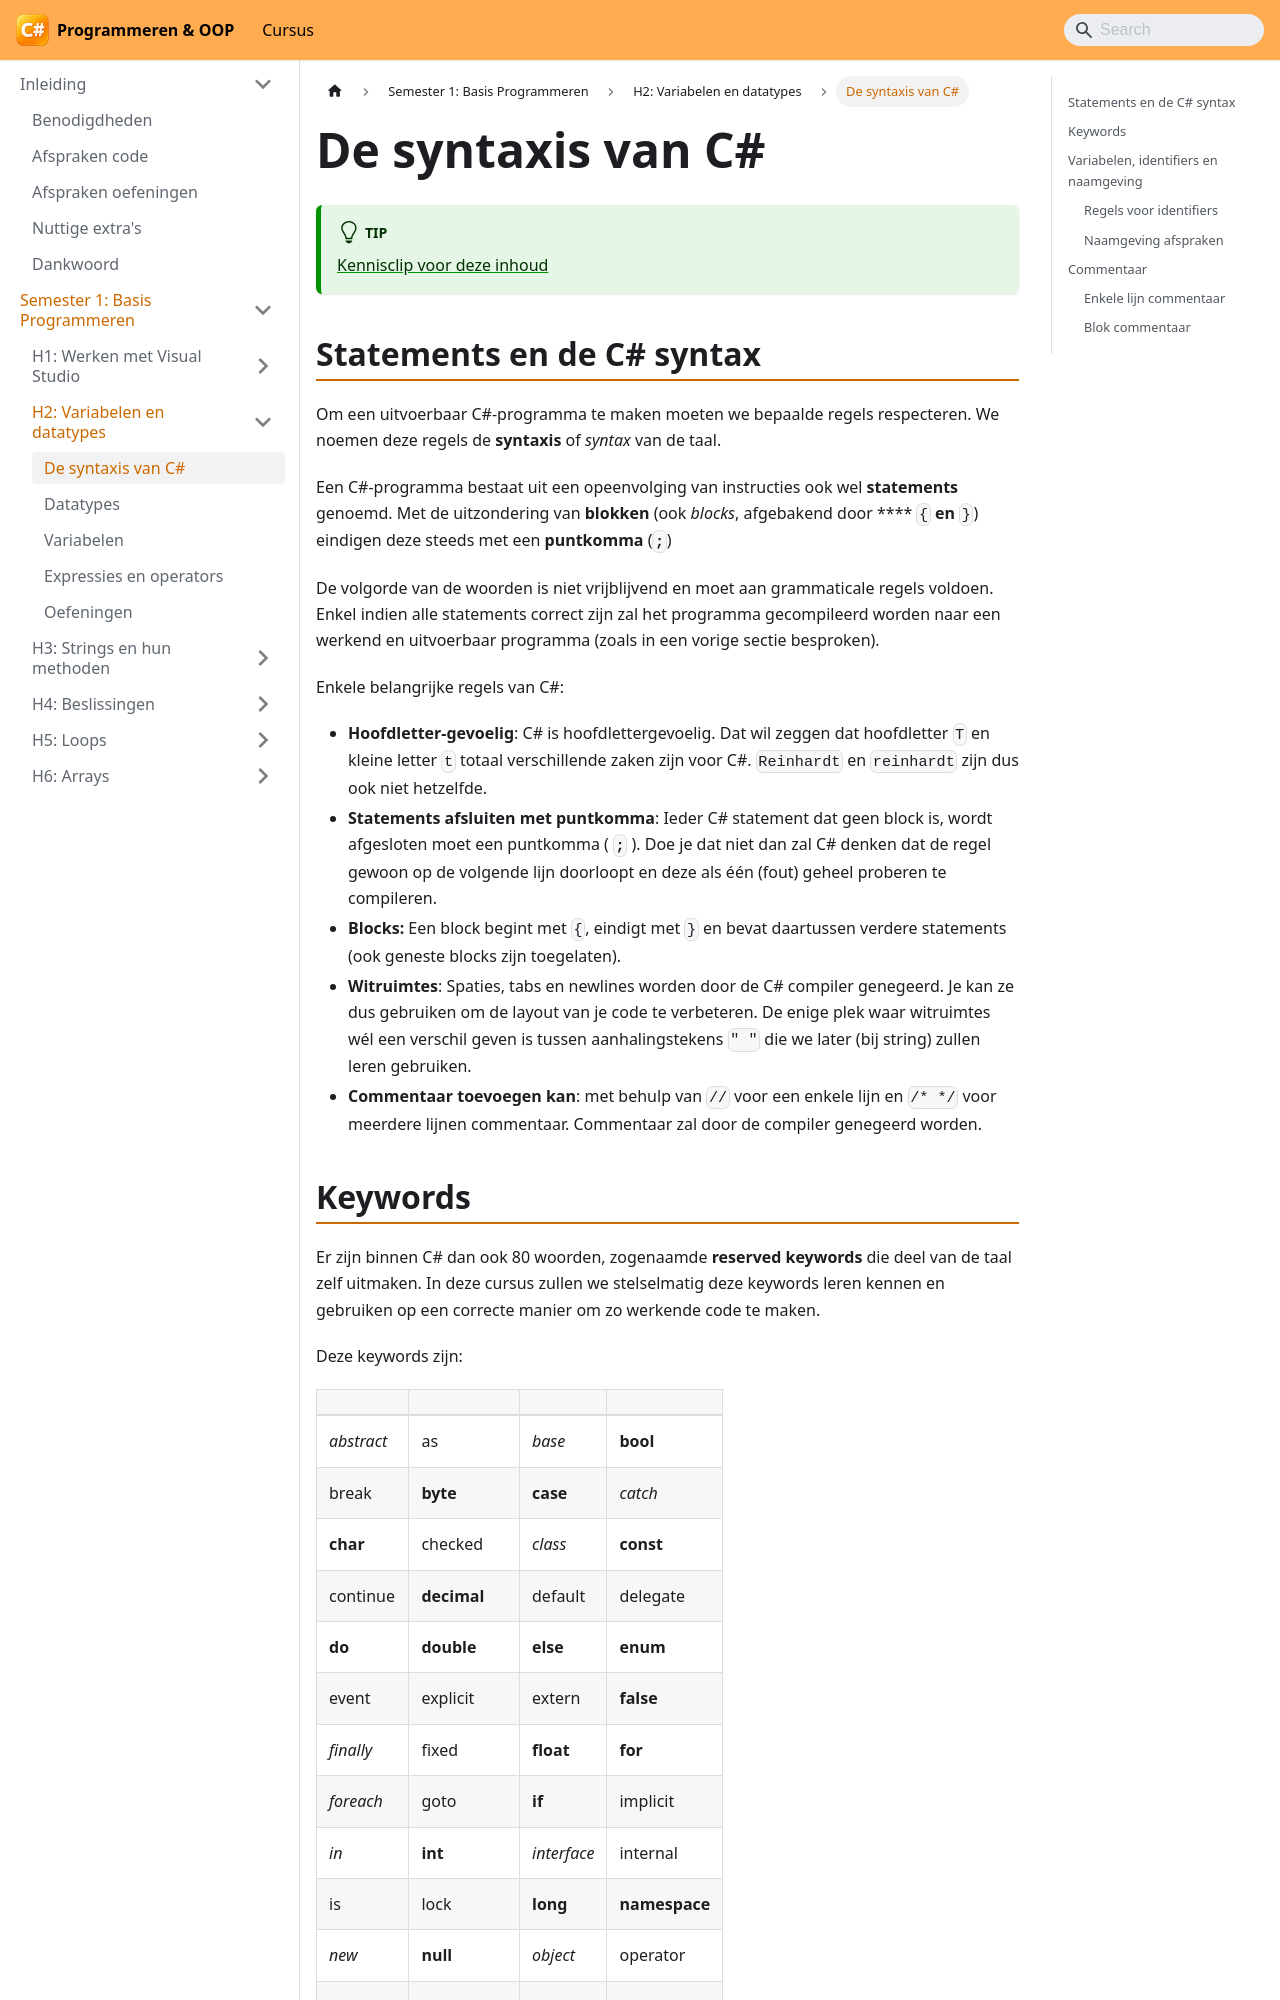

repository: VincentVCAP/graduaat-csharp-programmeren · page: semester-1-programming-principles/h2-variabelen-en-datatypes/csharpessentials/index.html · generator: docusaurus

---
title: "De syntaxis van C#"
sidebar_label: "De syntaxis van C#"
---

# De syntaxis van C#

:::tip
[Kennisclip voor deze inhoud](https://ap.cloud.panopto.eu/Panopto/Pages/Viewer.aspx?id=36e743a8-09c2-421a-98ed-adb1008099fa)
:::

## Statements en de C# syntax

Om een uitvoerbaar C#-programma te maken moeten we bepaalde regels respecteren. We noemen deze regels de **syntaxis** of *syntax* van de taal.

Een C#-programma bestaat uit een opeenvolging van instructies ook wel **statements** genoemd. Met de uitzondering van **blokken** (ook *blocks*, afgebakend door \*\*\*\* `{` **en** `}`) eindigen deze steeds met een **puntkomma** (**`;`**)

De volgorde van de woorden is niet vrijblijvend en moet aan grammaticale regels voldoen. Enkel indien alle statements correct zijn zal het programma gecompileerd worden naar een werkend en uitvoerbaar programma (zoals in een vorige sectie besproken).

Enkele belangrijke regels van C#:

* **Hoofdletter-gevoelig**: C# is hoofdlettergevoelig. Dat wil zeggen dat hoofdletter `T` en kleine letter `t` totaal verschillende zaken zijn voor C#. `Reinhardt` en `reinhardt` zijn dus ook niet hetzelfde.
* **Statements afsluiten met puntkomma**: Ieder C# statement dat geen block is, wordt afgesloten moet een puntkomma ( **`;`** ). Doe je dat niet dan zal C# denken dat de regel gewoon op de volgende lijn doorloopt en deze als één (fout) geheel proberen te compileren.
* **Blocks:** Een block begint met `{`, eindigt met `}` en bevat daartussen verdere statements (ook geneste blocks zijn toegelaten).
* **Witruimtes**: Spaties, tabs en newlines worden door de C# compiler genegeerd. Je kan ze dus gebruiken om de layout van je code te verbeteren. De enige plek waar witruimtes wél een verschil geven is tussen aanhalingstekens `" "` die we later (bij string) zullen leren gebruiken.
* **Commentaar toevoegen kan**: met behulp van `//` voor een enkele lijn en `/* */` voor meerdere lijnen commentaar. Commentaar zal door de compiler genegeerd worden.
